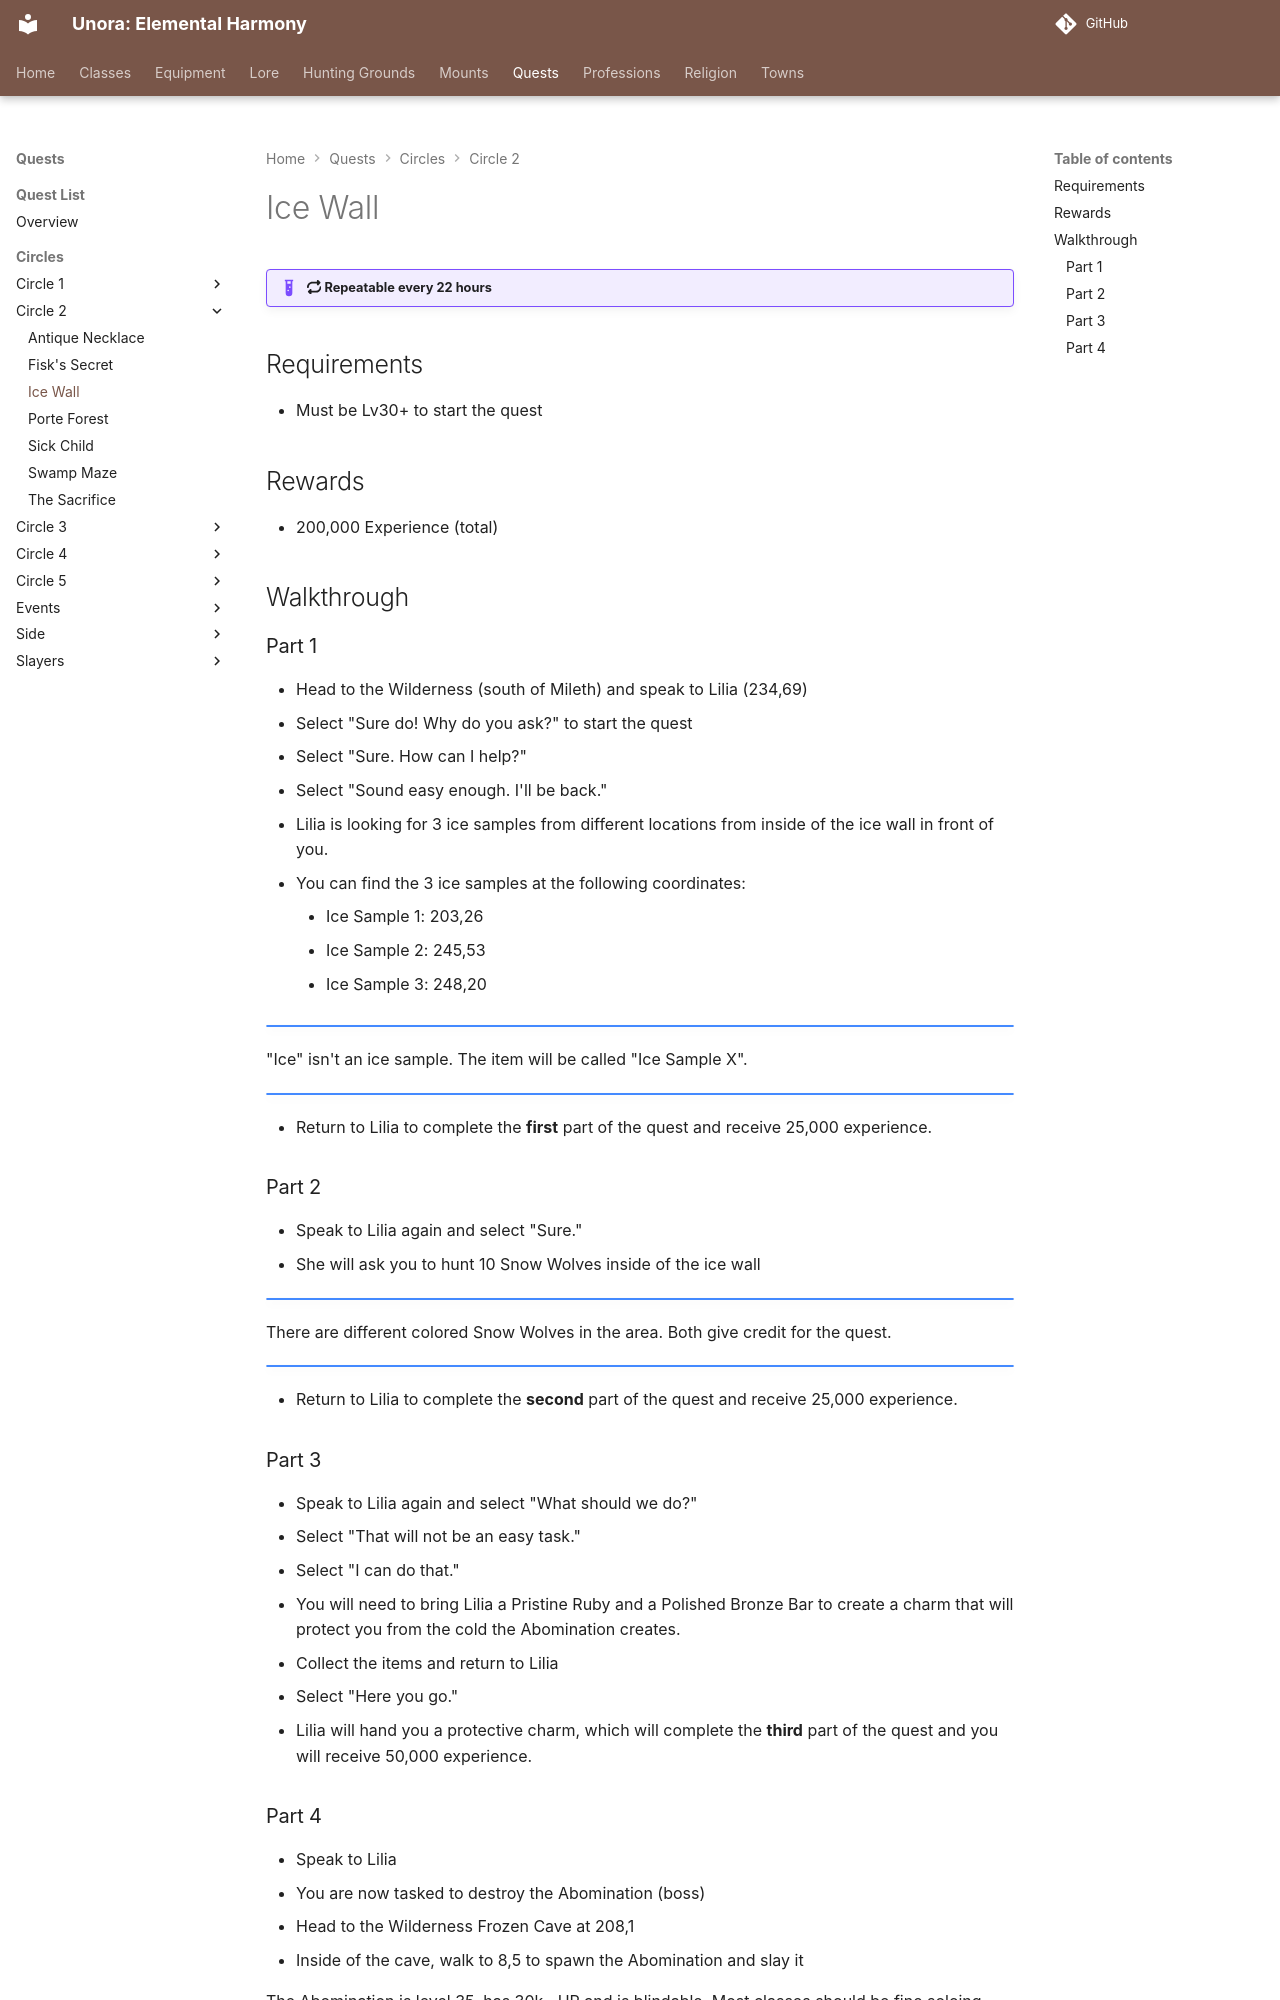

repository: unora-project/unora-project.github.io · page: quests/circles/circle_2/ice_wall/index.html · generator: mkdocs

# Ice Wall

!!! example ":fontawesome-solid-repeat: Repeatable every 22 hours"

## Requirements

- Must be Lv30+ to start the quest

## Rewards

- 200,000 Experience (total)

## Walkthrough

### Part 1

- Head to the Wilderness (south of Mileth) and speak to Lilia (234,69)
- Select "Sure do! Why do you ask?" to start the quest
- Select "Sure. How can I help?"
- Select "Sound easy enough. I'll be back."
- Lilia is looking for 3 ice samples from different locations from inside of the ice wall in front of you.
- You can find the 3 ice samples at the following coordinates:
    - Ice Sample 1: 203,26
    - Ice Sample 2: 245,53
    - Ice Sample 3: 248,20

!!! note ""

"Ice" isn't an ice sample. The item will be called "Ice Sample X".

!!! note ""

- Return to Lilia to complete the **first** part of the quest and receive 25,000 experience.

### Part 2

- Speak to Lilia again and select "Sure."
- She will ask you to hunt 10 Snow Wolves inside of the ice wall

!!! note ""

There are different colored Snow Wolves in the area. Both give credit for the quest.

!!! note ""

- Return to Lilia to complete the **second** part of the quest and receive 25,000 experience.

### Part 3

- Speak to Lilia again and select "What should we do?"
- Select "That will not be an easy task."
- Select "I can do that."
- You will need to bring Lilia a Pristine Ruby and a Polished Bronze Bar to create a charm that will protect you from the cold the Abomination creates.
- Collect the items and return to Lilia
- Select "Here you go."
- Lilia will hand you a protective charm, which will complete the **third** part of the quest and you will receive 50,000 experience.
